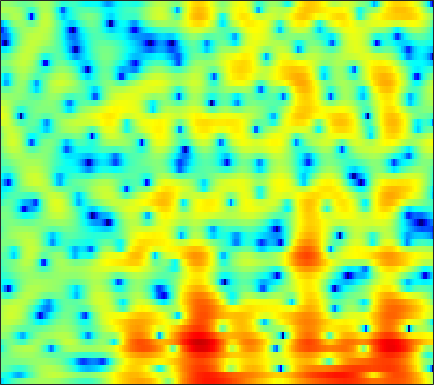

The file beside this chart, header and first rows:
-8.8956, -7.5781, -6.1486, -4.9786, -4.2243, -3.364, -2.6182, -2.1114, -1.5112, -0.9915, -0.51782, -0.18512, 0.2142, 0.57016, 0.80943, 1.0896, 1.3287, 1.471, 1.6204, 1.7234, 1.7812, 1.7853, 1.7502, 1.663
-4.362, -4.618, -5.088, -5.742, -6.382, -7.456, -8.757, -9.755, -10.66, -10.33, -8.751, -7.242, -5.271, -3.526, -2.388, -1.085, -0.00884, 0.6696, 1.426, 2.028, 2.493, 2.757, 3.012, 3.163
-1.163, -1.383, -1.742, -2.174, -2.544, -3.077, -3.603, -3.936, -4.203, -4.165, -3.774, -3.288, -2.477, -1.581, -0.9203, -0.09967, 0.6215, 1.085, 1.596, 1.991, 2.266, 2.394, 2.464, 2.421
-0.9758, -0.8674, -0.7468, -0.6449, -0.5774, -0.4985, -0.4165, -0.3494, -0.244, -0.1156, 0.03648, 0.1615, 0.3399, 0.5207, 0.6531, 0.8073, 0.9309, 1, 1.052, 1.054, 1.003, 0.9276, 0.7764, 0.5661
-1.787, -1.423, -0.9502, -0.485, -0.1538, 0.2499, 0.5998, 0.8289, 1.079, 1.279, 1.424, 1.496, 1.53, 1.496, 1.421, 1.25, 0.9922, 0.748, 0.356, -0.09788, -0.572, -0.9089, -1.289, -1.539
-5.318, -3.785, -2.087, -0.7788, -0.01888, 0.7518, 1.304, 1.612, 1.915, 2.138, 2.305, 2.408, 2.493, 2.499, 2.426, 2.189, 1.727, 1.206, 0.2116, -1.239, -3.331, -5.526, -9.733, -13.93
-3.111, -2.19, -1.212, -0.6184, -0.4393, -0.5665, -1.07, -1.656, -2.572, -3.287, -3.333, -2.827, -1.719, -0.5678, 0.1704, 0.9064, 1.322, 1.428, 1.301, 0.8939, 0.275, -0.2563, -0.8445, -1.045
0.8605, 0.7402, 0.4753, 0.02723, -0.492, -1.51, -2.976, -4.449, -7.007, -9.917, -10.73, -9.023, -6.17, -3.905, -2.62, -1.338, -0.4278, 0.06671, 0.5346, 0.8575, 1.09, 1.232, 1.412, 1.605
1.93, 1.886, 1.74, 1.477, 1.198, 0.727, 0.1595, -0.3043, -0.9069, -1.427, -1.79, -1.948, -2.025, -2.002, -1.949, -1.87, -1.773, -1.684, -1.525, -1.293, -0.9923, -0.7226, -0.3327, 0.06861
2.3, 2.617, 2.899, 3.024, 3.021, 2.896, 2.623, 2.334, 1.855, 1.273, 0.5811, -0.01511, -0.9331, -2, -2.894, -4.22, -5.582, -6.472, -7.153, -6.982, -6.105, -5.213, -3.982, -2.849
2.003, 2.653, 3.288, 3.693, 3.857, 3.915, 3.779, 3.559, 3.098, 2.434, 1.552, 0.7198, -0.6524, -2.401, -4.029, -6.791, -10.58, -14.59, -21.3, -17.69, -12.81, -10.42, -8.053, -6.193
1.909, 2.444, 3, 3.394, 3.588, 3.724, 3.724, 3.629, 3.344, 2.877, 2.209, 1.566, 0.5035, -0.8151, -1.96, -3.691, -5.588, -7.046, -8.936, -10.7, -12.33, -13.2, -13.07, -11.09
1.317, 1.454, 1.645, 1.868, 2.061, 2.334, 2.598, 2.765, 2.912, 2.929, 2.776, 2.541, 2.059, 1.37, 0.7175, -0.33, -1.601, -2.717, -4.46, -6.595, -9.098, -10.94, -11.77, -9.873
-2.306, -2.99, -3.787, -4.075, -3.745, -2.692, -1.357, -0.3988, 0.7102, 1.571, 2.172, 2.454, 2.63, 2.594, 2.442, 2.094, 1.609, 1.172, 0.5357, -0.1074, -0.6724, -0.9922, -1.219, -1.22
-6.87, -8.979, -13.63, -22.79, -17.8, -10.33, -6.191, -4.075, -1.976, -0.4701, 0.6252, 1.236, 1.812, 2.168, 2.314, 2.381, 2.332, 2.24, 2.069, 1.875, 1.669, 1.526, 1.351, 1.195
-5.727, -6.091, -6.44, -6.425, -6.043, -5.105, -3.909, -2.97, -1.796, -0.7894, 0.02751, 0.5164, 1.017, 1.362, 1.531, 1.656, 1.691, 1.675, 1.619, 1.541, 1.462, 1.407, 1.335, 1.261
-4.391, -4.094, -3.67, -3.205, -2.816, -2.235, -1.604, -1.123, -0.5189, 0.02823, 0.4768, 0.7324, 0.9639, 1.059, 1.049, 0.9415, 0.757, 0.597, 0.3914, 0.2439, 0.202, 0.2358, 0.3647, 0.5413
-3.608, -2.975, -2.255, -1.612, -1.173, -0.6302, -0.09216, 0.3009, 0.7738, 1.183, 1.493, 1.625, 1.636, 1.429, 1.111, 0.4681, -0.4144, -1.201, -2.25, -3.007, -3.108, -2.72, -1.824, -0.8266
-2.999, -2.24, -1.597, -1.224, -1.024, -0.7373, -0.3122, 0.1416, 0.8848, 1.652, 2.275, 2.597, 2.742, 2.521, 2.062, 0.9802, -0.7825, -2.749, -6.852, -15.76, -17.82, -9.451, -4.547, -1.801
-1.943, -1.829, -2.213, -3.381, -4.846, -7.381, -8.557, -6.689, -3.185, -0.4412, 1.445, 2.404, 3.163, 3.409, 3.288, 2.744, 1.804, 0.9015, -0.395, -1.441, -1.827, -1.64, -0.9886, -0.2398
-0.6423, -0.8756, -1.52, -2.665, -3.859, -5.565, -6.113, -5.007, -2.542, -0.3078, 1.394, 2.312, 3.123, 3.504, 3.55, 3.33, 2.84, 2.33, 1.518, 0.6378, -0.2462, -0.8491, -1.52, -1.945
-0.2778, -0.1316, -0.04641, -0.01351, -0.007494, 0.07575, 0.3292, 0.652, 1.245, 1.87, 2.449, 2.801, 3.122, 3.224, 3.144, 2.825, 2.252, 1.643, 0.561, -0.8811, -2.785, -4.609, -7.75, -11.31
-1.363, -0.7069, -0.02384, 0.5167, 0.8465, 1.204, 1.529, 1.756, 2.019, 2.263, 2.457, 2.554, 2.592, 2.52, 2.376, 2.041, 1.511, 0.9739, 0.03046, -1.231, -2.882, -4.413, -6.784, -8.934
-2.119, -1.312, -0.4712, 0.1185, 0.4461, 0.7706, 0.9787, 1.082, 1.165, 1.219, 1.242, 1.241, 1.216, 1.16, 1.094, 0.9577, 0.7536, 0.5428, 0.1897, -0.2562, -0.7668, -1.154, -1.631, -1.943
-1.315, -0.8998, -0.4653, -0.2075, -0.124, -0.1211, -0.2577, -0.4199, -0.6649, -0.9351, -1.151, -1.256, -1.279, -1.201, -1.083, -0.8633, -0.5952, -0.3875, -0.1053, 0.1588, 0.3992, 0.5576, 0.7389, 0.9025
-0.5412, -0.3922, -0.3396, -0.4415, -0.651, -1.162, -1.902, -2.617, -3.727, -4.882, -5.784, -6.129, -6.092, -5.621, -5.11, -4.301, -3.373, -2.598, -1.514, -0.4411, 0.547, 1.197, 1.942, 2.518
-1.113, -0.8808, -0.7452, -0.8806, -1.202, -2.021, -3.358, -4.819, -7.662, -11.96, -19.03, -20.86, -15.42, -12.6, -11.64, -10.91, -9.52, -7.68, -4.825, -2.212, -0.08441, 1.193, 2.522, 3.475
-3.61, -2.802, -2.038, -1.707, -1.728, -2.074, -2.903, -3.83, -5.493, -7.564, -9.469, -10.29, -10.61, -11.07, -12.24, -15.66, -16.77, -11.67, -6.198, -2.481, 0.1138, 1.562, 2.974, 3.919
-6.355, -5.189, -4.094, -3.347, -2.958, -2.594, -2.414, -2.388, -2.49, -2.706, -2.92, -3.079, -3.27, -3.384, -3.399, -3.213, -2.613, -1.889, -0.6593, 0.6108, 1.711, 2.376, 3, 3.355
-7.309, -7.138, -6.973, -6.558, -5.939, -4.851, -3.589, -2.693, -1.649, -0.7927, -0.1301, 0.2729, 0.718, 1.077, 1.324, 1.638, 1.949, 2.172, 2.435, 2.611, 2.634, 2.517, 2.161, 1.594
-8.246, -10.09, -14.09, -19.95, -16.33, -9.856, -5.829, -3.669, -1.513, 0.1036, 1.296, 1.997, 2.728, 3.259, 3.545, 3.798, 3.903, 3.892, 3.72, 3.338, 2.708, 2.028, 0.795, -0.9402
-6.08, -7.042, -8.25, -8.711, -8.015, -6.129, -3.953, -2.454, -0.737, 0.6287, 1.716, 2.364, 3.022, 3.49, 3.72, 3.873, 3.853, 3.717, 3.366, 2.795, 1.971, 1.166, -0.2239, -2.05
-3.663, -3.652, -3.535, -3.21, -2.804, -2.083, -1.231, -0.5727, 0.2783, 1.021, 1.67, 2.066, 2.471, 2.743, 2.861, 2.903, 2.812, 2.644, 2.296, 1.795, 1.125, 0.5109, -0.4518, -1.54
-2.588, -2.137, -1.585, -1.036, -0.6512, -0.1312, 0.3592, 0.698, 1.091, 1.417, 1.659, 1.792, 1.908, 1.957, 1.953, 1.899, 1.78, 1.648, 1.398, 1.048, 0.5886, 0.1631, -0.4905, -1.231
-1.871, -1.091, -0.1953, 0.5141, 0.9474, 1.383, 1.675, 1.803, 1.854, 1.792, 1.61, 1.427, 1.167, 0.9284, 0.7926, 0.6805, 0.6383, 0.6337, 0.6044, 0.5061, 0.3011, 0.0615, -0.4, -1.029
-0.5867, 0.3752, 1.428, 2.21, 2.648, 2.994, 3.084, 2.981, 2.624, 1.992, 1.133, 0.3519, -0.7665, -1.742, -2.178, -2.211, -1.732, -1.242, -0.6059, -0.1279, 0.1248, 0.1588, -0.0329, -0.5084
0.4032, 1.454, 2.583, 3.419, 3.813, 4.073, 3.994, 3.702, 2.976, 1.803, 0.09285, -1.671, -5.025, -10.4, -15.8, -11.93, -6.843, -4.533, -2.542, -1.304, -0.562, -0.2513, -0.07148, -0.1624
-0.3948, 1.031, 2.424, 3.318, 3.692, 3.86, 3.678, 3.33, 2.575, 1.516, 0.05088, -1.27, -3.349, -5.452, -6.484, -6.455, -5.401, -4.546, -3.678, -3.141, -2.768, -2.502, -2.076, -1.587
0.7701, 1.873, 2.84, 3.317, 3.434, 3.259, 2.803, 2.327, 1.593, 0.8034, 0.04509, -0.5158, -1.199, -1.81, -2.219, -2.705, -3.244, -3.801, -4.875, -6.479, -8.358, -9.074, -7.868, -5.41
3.946, 4.095, 4.041, 3.665, 3.181, 2.187, 0.8592, -0.3029, -1.794, -2.794, -2.876, -2.57, -1.991, -1.552, -1.401, -1.512, -1.996, -2.707, -4.223, -6.623, -10.16, -12.4, -10.07, -6.018
5.27, 4.942, 4.324, 3.41, 2.43, 0.6701, -1.888, -4.654, -10.74, -29.42, -11.76, -7.309, -4.137, -2.342, -1.512, -0.9081, -0.7377, -0.8332, -1.167, -1.634, -2.018, -2.091, -1.848, -1.282
4.516, 4.162, 3.552, 2.738, 1.947, 0.664, -0.8925, -2.188, -3.789, -4.707, -4.452, -3.774, -2.688, -1.732, -1.167, -0.6066, -0.2614, -0.09122, 0.03143, 0.08342, 0.1191, 0.1454, 0.1817, 0.1728
2.917, 2.751, 2.424, 1.986, 1.622, 1.049, 0.4399, -0.005707, -0.5355, -0.8999, -1.109, -1.155, -1.099, -0.9871, -0.8922, -0.747, -0.5696, -0.4214, -0.2034, 0.03766, 0.2604, 0.3866, 0.4844, 0.4501
1.078, 1.071, 1.014, 0.9412, 0.8972, 0.8342, 0.7512, 0.6696, 0.502, 0.2682, -0.04963, -0.3328, -0.7953, -1.306, -1.677, -2.07, -2.188, -2.058, -1.597, -0.9385, -0.2489, 0.2225, 0.7152, 1.019
-1.337, -1.548, -1.68, -1.472, -1.131, -0.48, 0.1558, 0.5228, 0.8084, 0.7813, 0.4394, -0.06759, -1.134, -2.699, -4.233, -6.632, -8.368, -7.884, -5.53, -3.102, -1.168, -0.03344, 1.119, 1.922
-5.252, -7.328, -10.55, -9.976, -7.067, -3.723, -1.427, -0.2643, 0.7035, 1.099, 0.9571, 0.4888, -0.6284, -2.434, -4.382, -7.938, -11.47, -10.57, -6.668, -3.562, -1.326, -0.05739, 1.252, 2.245
-4.917, -6.556, -8.487, -7.984, -6.077, -3.362, -1.242, -0.08003, 0.957, 1.511, 1.603, 1.413, 0.8516, -0.008431, -0.7625, -1.748, -2.462, -2.672, -2.533, -2.05, -1.352, -0.7495, 0.09113, 0.9188
-1.591, -1.713, -1.704, -1.365, -0.8771, -0.05743, 0.8037, 1.388, 2.006, 2.38, 2.502, 2.426, 2.088, 1.514, 0.9535, 0.05657, -0.9736, -1.813, -2.981, -4.012, -4.573, -4.435, -3.513, -2.243
-0.5709, -0.3906, -0.1181, 0.2779, 0.6819, 1.261, 1.853, 2.271, 2.75, 3.072, 3.224, 3.188, 2.931, 2.414, 1.832, 0.7416, -0.769, -2.287, -5.123, -9.686, -19.68, -19.67, -10.02, -5.802
-2.21, -2.068, -1.713, -1.147, -0.6184, 0.2028, 1.04, 1.641, 2.341, 2.89, 3.241, 3.364, 3.325, 3.034, 2.638, 1.847, 0.7377, -0.3202, -1.988, -3.789, -5.134, -5.37, -4.669, -3.559
-7.008, -7.428, -7.221, -6.129, -4.965, -3.22, -1.548, -0.4398, 0.8104, 1.812, 2.535, 2.92, 3.216, 3.277, 3.178, 2.882, 2.402, 1.948, 1.278, 0.6153, 0.05204, -0.2752, -0.5772, -0.8103
-14.73, -19.34, -26.84, -15.79, -11.24, -7.203, -4.305, -2.614, -0.8126, 0.5613, 1.602, 2.187, 2.743, 3.08, 3.207, 3.231, 3.119, 2.963, 2.671, 2.306, 1.884, 1.529, 0.9966, 0.3753
-13.49, -14.3, -13.95, -11.89, -9.827, -7.024, -4.553, -2.986, -1.273, 0.03608, 1.046, 1.619, 2.205, 2.618, 2.838, 3.021, 3.111, 3.12, 3.04, 2.847, 2.527, 2.201, 1.627, 0.887
-17.32, -16.24, -12.46, -9.157, -7.026, -4.713, -2.831, -1.681, -0.4654, 0.4207, 1.008, 1.311, 1.582, 1.789, 1.954, 2.222, 2.519, 2.725, 2.935, 3.008, 2.891, 2.664, 2.158, 1.413
-10.18, -9.533, -6.919, -4.386, -2.822, -1.164, 0.02346, 0.6479, 1.135, 1.265, 1.005, 0.6002, -0.1525, -0.8377, -1.02, -0.5401, 0.5027, 1.367, 2.347, 2.997, 3.268, 3.21, 2.808, 2.038
0.1335, 0.1392, 0.4479, 0.9879, 1.422, 1.92, 2.241, 2.316, 2.12, 1.491, 0.3254, -1.081, -4.066, -9.774, -18.99, -10.11, -3.781, -1.105, 1.145, 2.452, 3.051, 3.109, 2.703, 1.768
2.212, 2.129, 2.084, 2.09, 2.09, 2.032, 1.886, 1.686, 1.277, 0.6389, -0.2461, -1.093, -2.413, -3.624, -4.016, -3.311, -1.722, -0.4979, 0.8598, 1.737, 2.126, 2.105, 1.633, 0.6408
1.152, 1.09, 1.034, 0.9195, 0.7785, 0.508, 0.1309, -0.1944, -0.6207, -0.9406, -1.164, -1.225, -1.173, -0.9547, -0.6707, -0.1598, 0.4778, 0.9691, 1.527, 1.879, 1.983, 1.876, 1.482, 0.7843
